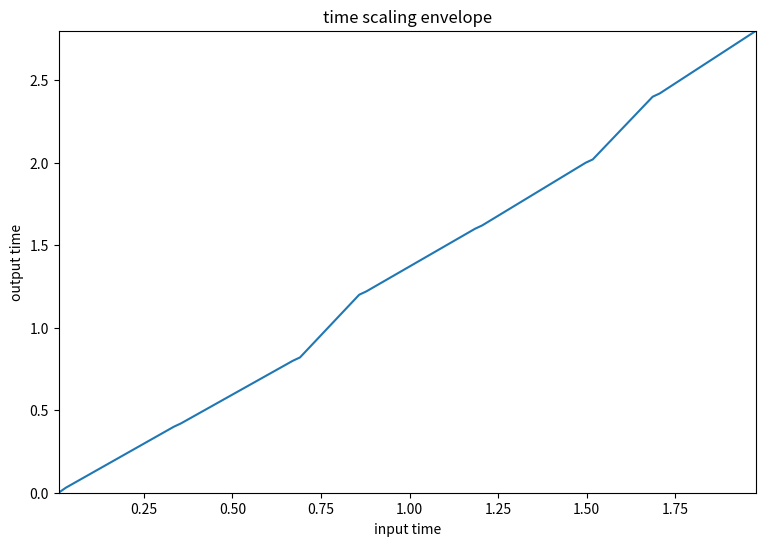

This chart was generated by the following Python code:
import numpy as np
import matplotlib.pyplot as plt
from scipy.interpolate import interp1d


timeScale = np.array([.01, .0, .03, .03, .335, .4, .355, .42, .671, .8, .691, .82, .858, 1.2, .878, 1.22, 1.185, 1.6, 1.205, 1.62, 1.497, 2.0, 1.517, 2.02, 1.686, 2.4, 1.706, 2.42, 1.978, 2.8])

plt.figure(1, figsize=(9, 6))

plt.plot(timeScale[::2], timeScale[1::2], lw=1.5)
plt.autoscale(tight=True)
# plt.axis([0,x.size/float(fs),min(x),max(x)])
plt.title('time scaling envelope')
plt.xlabel('input time')
plt.ylabel('output time')
plt.autoscale(tight=True)
plt.savefig('timescale.png')
plt.show()
